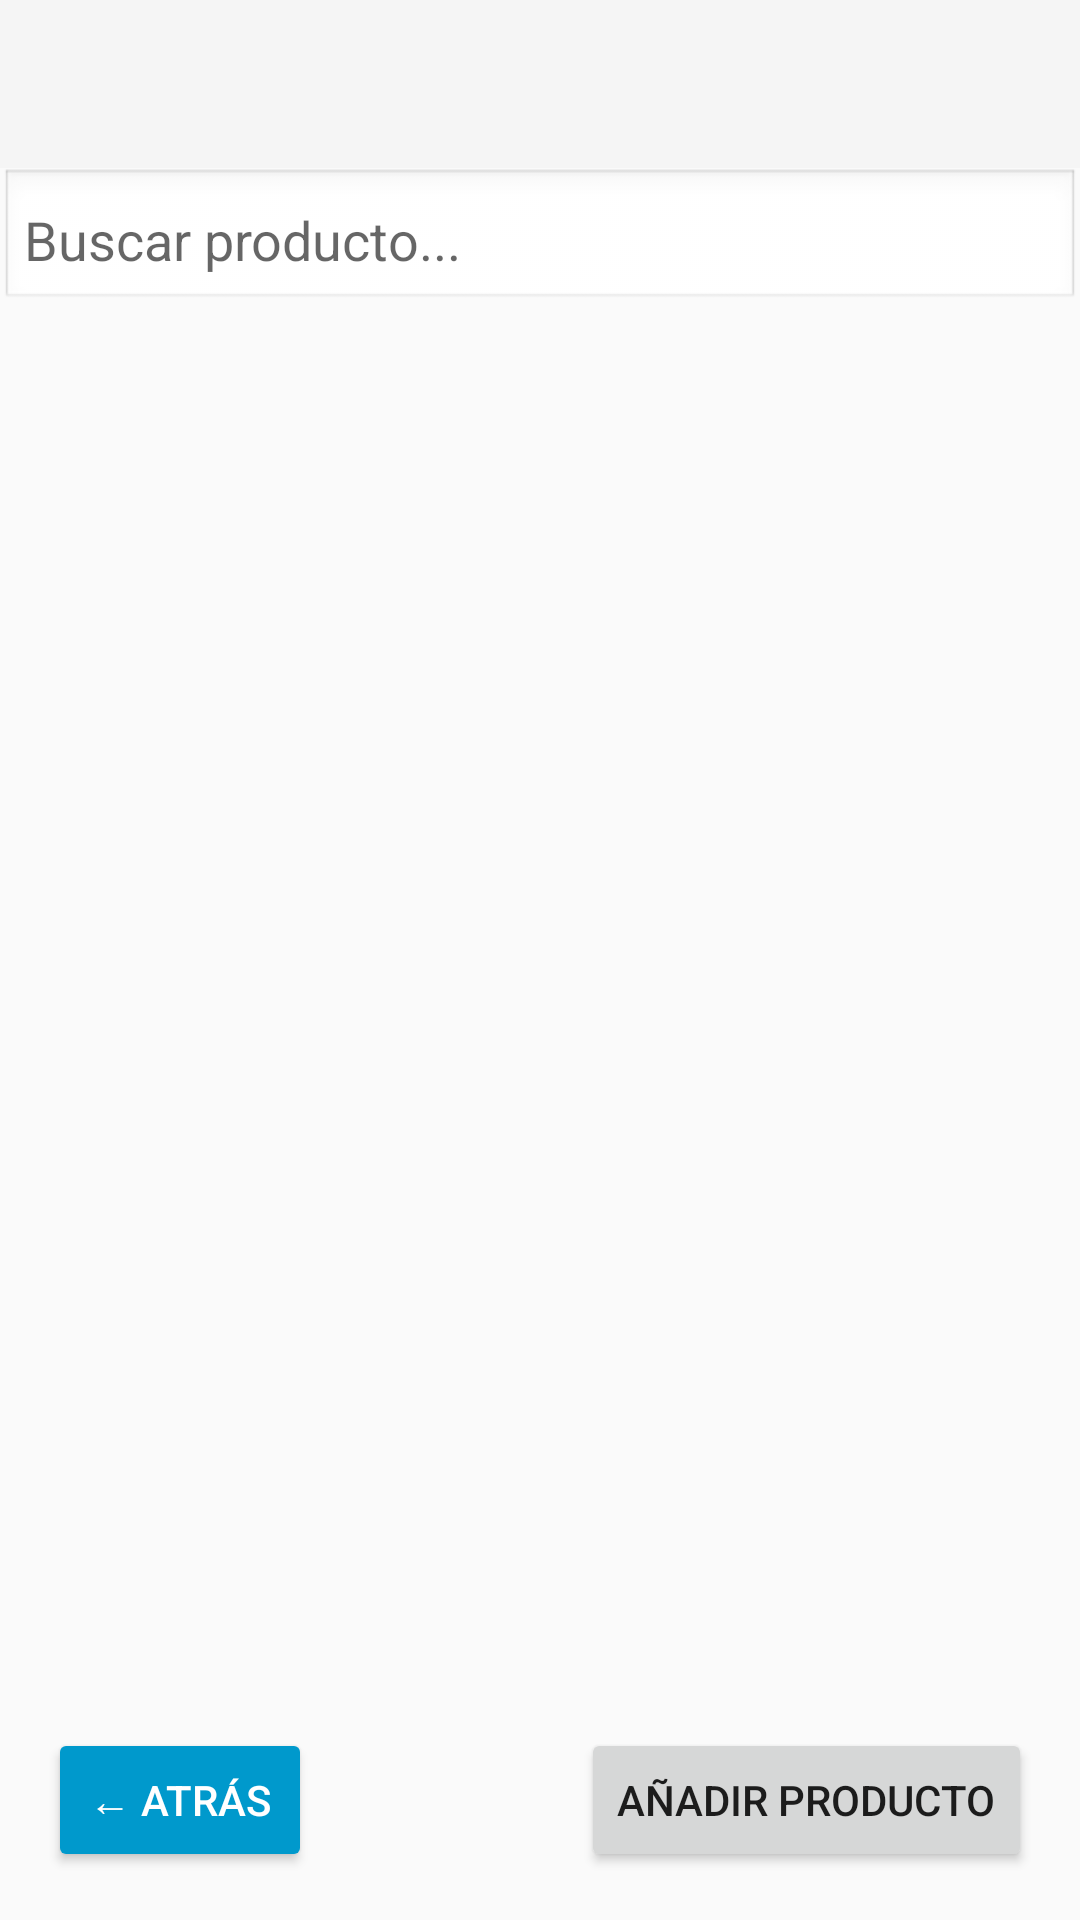

Layout XML and referenced resources for this Android screen:
<!-- AndroidManifest.xml: activity theme ProductActivityTheme -->
<!-- res/layout/activity_product.xml -->
<?xml version="1.0" encoding="utf-8"?>
<androidx.drawerlayout.widget.DrawerLayout
        xmlns:android="http://schemas.android.com/apk/res/android"
        xmlns:tools="http://schemas.android.com/tools"
        xmlns:app="http://schemas.android.com/apk/res-auto"
        android:id="@+id/drawer_layout"
        android:layout_width="match_parent"
        android:layout_height="match_parent"
        tools:context=".ProductActivity">

    
    <androidx.constraintlayout.widget.ConstraintLayout
            android:id="@+id/main"
            android:layout_width="match_parent"
            android:layout_height="match_parent"
            tools:context=".ProductActivity">

        
        <androidx.appcompat.widget.Toolbar
                android:id="@+id/toolbar"
                android:layout_width="0dp"
                android:layout_height="?attr/actionBarSize"
                android:background="?attr/colorPrimary"
                app:popupTheme="@style/ThemeOverlay.AppCompat.Light"
                app:layout_constraintTop_toTopOf="parent"
                app:layout_constraintStart_toStartOf="parent"
                app:layout_constraintEnd_toEndOf="parent" />

        
        <EditText
                android:id="@+id/search_product"
                android:layout_width="0dp"
                android:layout_height="wrap_content"
                android:hint="Buscar producto..."
                android:padding="8dp"
                android:background="@android:drawable/edit_text"
                app:layout_constraintTop_toBottomOf="@id/toolbar"
                app:layout_constraintStart_toStartOf="parent"
                app:layout_constraintEnd_toEndOf="parent"
                app:layout_constraintBottom_toTopOf="@id/recyclerViewProductos"/>

        
        <androidx.recyclerview.widget.RecyclerView
                android:id="@+id/recyclerViewProductos"
                android:layout_width="0dp"
                android:layout_height="0dp"
                android:orientation="horizontal"
                app:layout_constraintTop_toBottomOf="@id/search_product"
                app:layout_constraintBottom_toTopOf="@id/btnAgregarProducto"
                app:layout_constraintStart_toStartOf="parent"
                app:layout_constraintEnd_toEndOf="parent" />

        
        <Button
                android:id="@+id/btnAgregarProducto"
                android:layout_width="wrap_content"
                android:layout_height="wrap_content"
                android:text="Añadir Producto"
                app:layout_constraintBottom_toBottomOf="parent"
                app:layout_constraintEnd_toEndOf="parent"
                android:layout_margin="16dp" />

        
        
        <Button
                android:id="@+id/btn_atras"
                android:layout_width="wrap_content"
                android:layout_height="wrap_content"
                android:text="← Atrás"
                android:backgroundTint="@android:color/holo_blue_dark"
                android:textColor="@android:color/white"
                app:layout_constraintBottom_toBottomOf="parent"
                app:layout_constraintStart_toStartOf="parent"
                android:layout_margin="16dp" />


    </androidx.constraintlayout.widget.ConstraintLayout>

    
    <com.google.android.material.navigation.NavigationView
            android:id="@+id/navigation_view"
            android:layout_width="wrap_content"
            android:layout_height="match_parent"
            android:layout_gravity="start"
            android:background="@android:color/white"
            android:visibility="gone"
            app:menu="@menu/drawer_menu" />

</androidx.drawerlayout.widget.DrawerLayout>
<!-- resources referenced by this layout -->
<resources>
  <style name="ProductActivityTheme" parent="AppTheme">
          
      </style>
  <style name="AppTheme" parent="Theme.AppCompat.Light.NoActionBar">
          <item name="windowActionBar">false</item>
          <item name="windowNoTitle">true</item>
      </style>
</resources>
